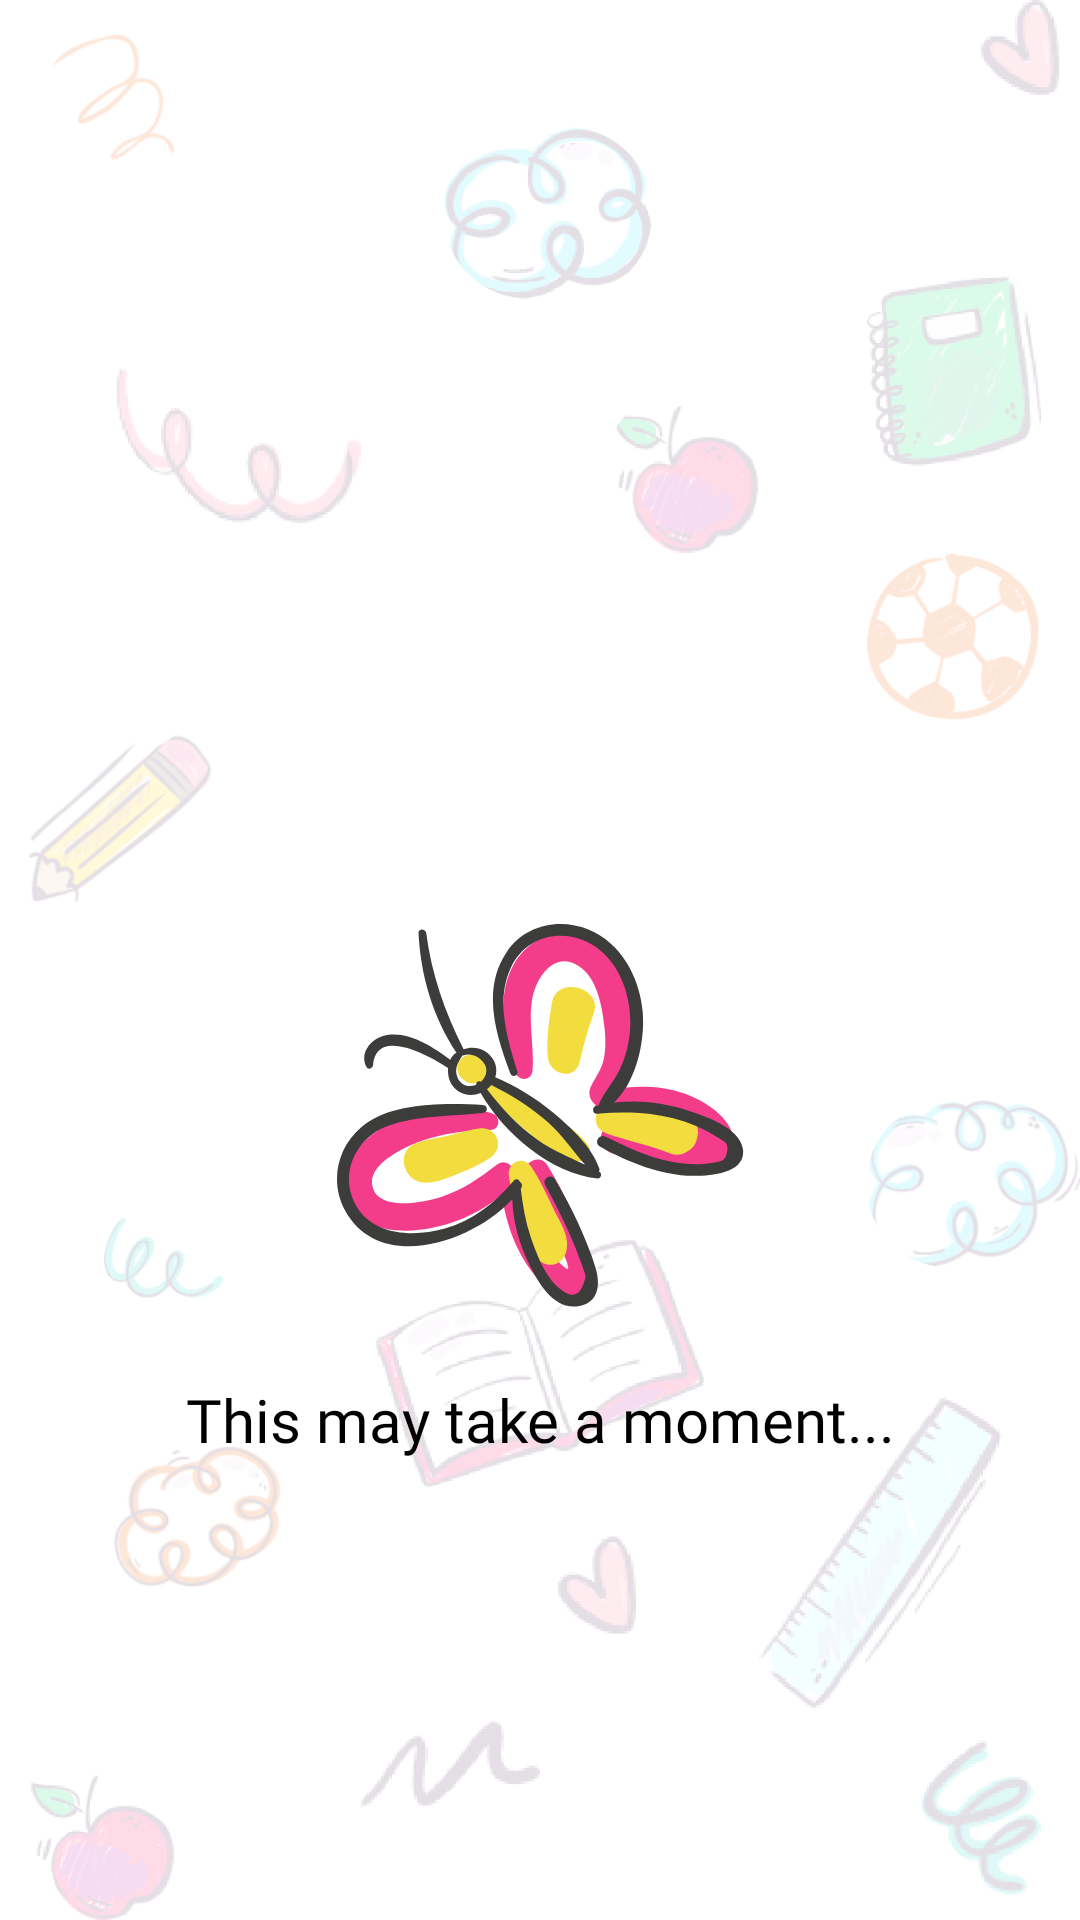

Android layout source for this screen:
<!-- AndroidManifest.xml: application theme Theme.ThinkBright -->
<!-- res/layout/activity_loading.xml -->
<?xml version="1.0" encoding="utf-8"?>
<androidx.constraintlayout.widget.ConstraintLayout xmlns:android="http://schemas.android.com/apk/res/android"
    xmlns:app="http://schemas.android.com/apk/res-auto"
    xmlns:tools="http://schemas.android.com/tools"
    android:layout_width="match_parent"
    android:layout_height="match_parent"
    android:background="@drawable/loading_background"
    tools:context=".Loading">

    <TextView
        android:id="@+id/txtLoading"
        android:layout_width="wrap_content"
        android:layout_height="wrap_content"
        android:layout_marginStart="65dp"
        android:layout_marginTop="24dp"
        android:layout_marginEnd="65dp"
        android:fontFamily="@font/poppins_italic"
        android:text="This may take a moment..."
        android:textColor="#000000"
        android:textSize="20sp"
        app:layout_constraintEnd_toEndOf="parent"
        app:layout_constraintStart_toStartOf="parent"
        app:layout_constraintTop_toBottomOf="@+id/imgViewButterflyLoadingIcon" />

    <ImageView
        android:id="@+id/imgViewButterflyLoadingIcon"
        android:layout_width="wrap_content"
        android:layout_height="wrap_content"
        android:layout_marginStart="152dp"
        android:layout_marginTop="308dp"
        android:layout_marginEnd="152dp"
        app:layout_constraintEnd_toEndOf="parent"
        app:layout_constraintStart_toStartOf="parent"
        app:layout_constraintTop_toTopOf="parent"
        app:srcCompat="@drawable/loading_icon" />

</androidx.constraintlayout.widget.ConstraintLayout>
<!-- resources referenced by this layout -->
<resources>
  <!-- drawable loading_background: png bitmap (drawable-hdpi, 175634 bytes) -->
  <!-- drawable loading_icon: png bitmap (drawable-hdpi, 19519 bytes) -->
  <style name="Theme.ThinkBright" parent="Theme.MaterialComponents.DayNight.NoActionBar">
          
          <item name="colorPrimary">@color/purple_500</item>
          <item name="colorPrimaryVariant">@color/purple_700</item>
          <item name="colorOnPrimary">@color/white</item>
          
          <item name="colorSecondary">@color/teal_200</item>
          <item name="colorSecondaryVariant">@color/teal_700</item>
          <item name="colorOnSecondary">@color/black</item>
          
          <item name="android:statusBarColor" tools:targetApi="l">?attr/colorPrimaryVariant</item>
          
      </style>
  <color name="purple_500">#FF6200EE</color>
  <color name="purple_700">#FF3700B3</color>
  <color name="white">#FFFFFFFF</color>
  <color name="teal_200">#f5004b</color>
  <color name="teal_700">#FF018786</color>
  <color name="black">#f5004b</color>
</resources>
